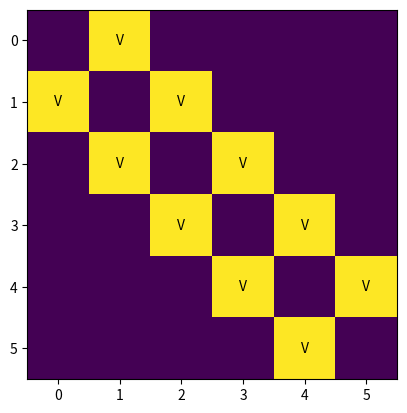

Generate this figure with matplotlib:
import numpy as np
import matplotlib.pyplot as plt

N = 6
matrix = np.zeros((N,N)) #N x N zero-matrix

V = 5

for i in range(N):
    for j in range(N):
        if np.abs(i-j) == 1:
            matrix[i,j] = V #Set V on the two off-diagonals
            
print("Matrix:")
print(matrix)
plt.imshow(matrix, label="V")

for i in range(N):
    for j in range(N):
        if matrix[i,j] == V:

            plt.text(i, j, "V", ha="center", va="center", color="black")

plt.show()

eigenvalues, eigenvectors = np.linalg.eigh(matrix)

print("Eigenvalues:")
print(eigenvalues)
print("\n Eigenvectors:")
print(eigenvectors[0])
